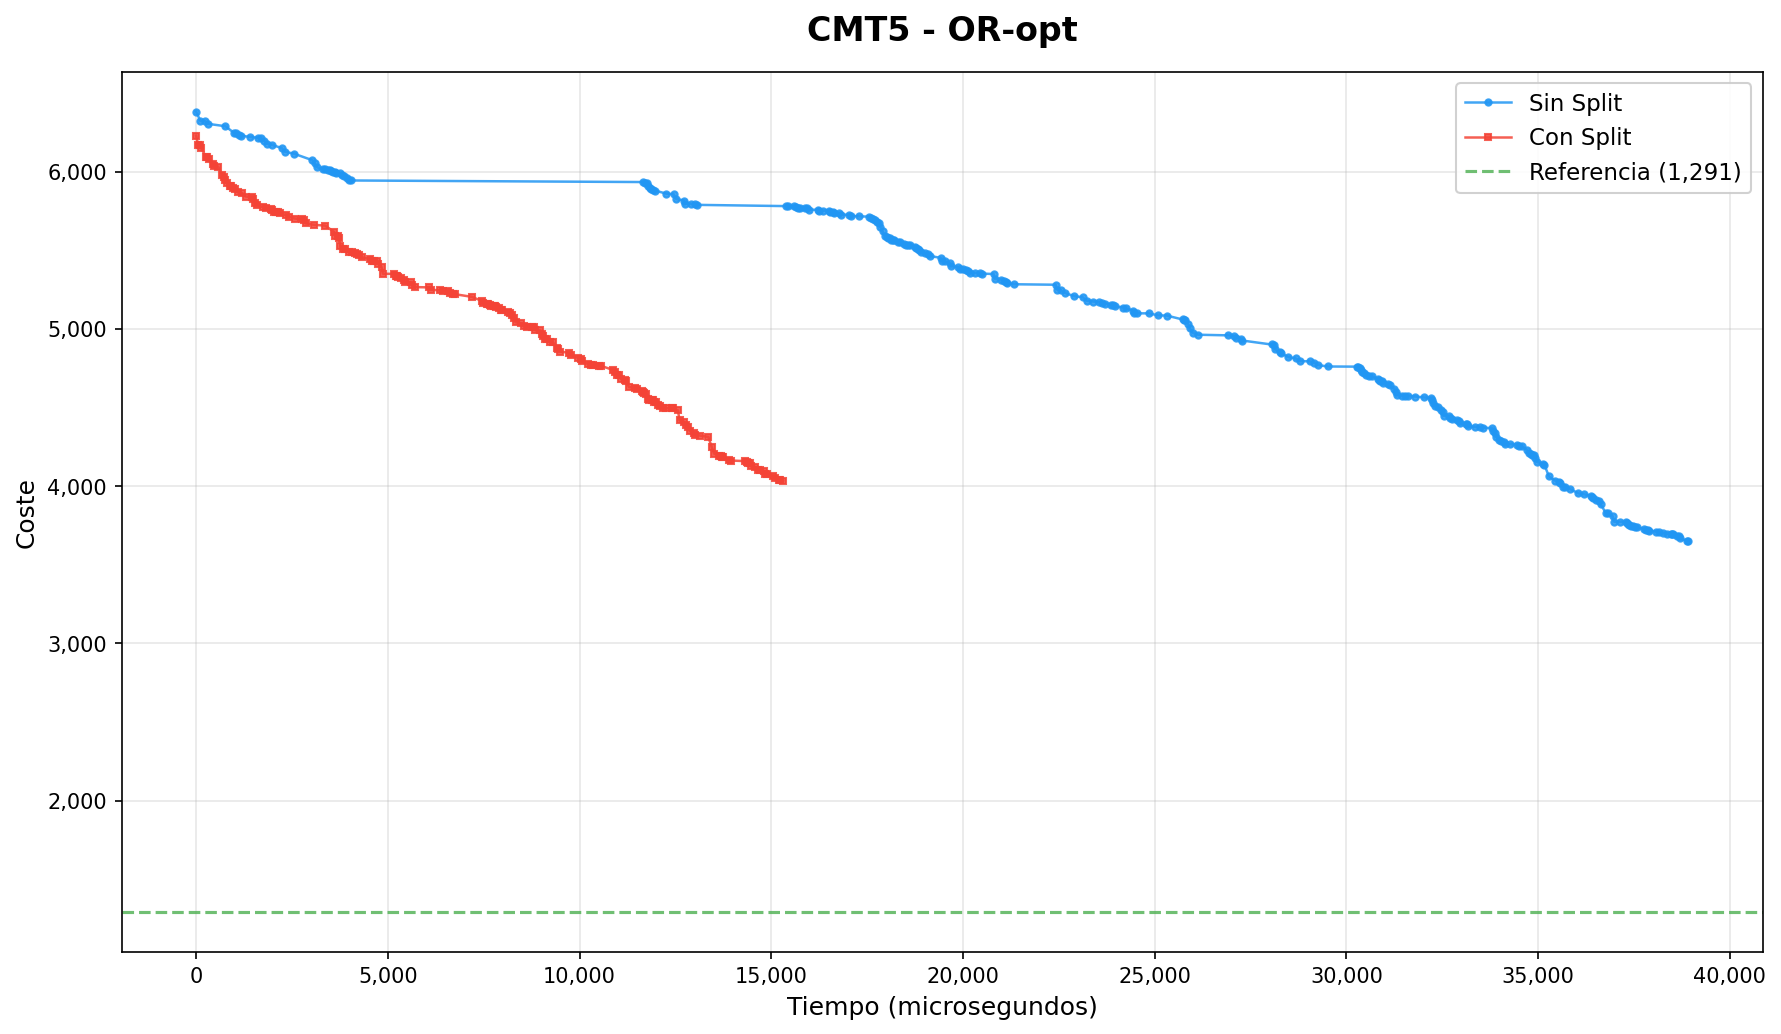

Source data for this figure (header and first rows):
iteracion, tiempo_us, coste, operador, instancia, ruta_actual, conSplit
0, 0, 6381, OR-opt, CMT5.vrp, [[21, 84, 107, 93, 8, 189, 166, 104, 59,…, false
1, 112, 6322, OR-opt, CMT5.vrp, [[107, 93, 21, 84, 8, 189, 166, 104, 59,…, false
2, 233, 6322, OR-opt, CMT5.vrp, [[21, 93, 8, 189, 166, 84, 107, 104, 59,…, false
3, 318, 6304, OR-opt, CMT5.vrp, [[21, 84, 8, 189, 107, 93, 166, 104, 59,…, false
4, 762, 6289, OR-opt, CMT5.vrp, [[8, 189, 107, 93, 166, 104, 59, 42, 21,…, false
5, 987, 6247, OR-opt, CMT5.vrp, [[93, 166, 21, 84, 8, 189, 107, 104, 59,…, false
6, 1039, 6245, OR-opt, CMT5.vrp, [[21, 93, 166, 84, 8, 189, 107, 104, 59,…, false
7, 1106, 6233, OR-opt, CMT5.vrp, [[21, 84, 8, 189, 107, 104, 93, 166, 59,…, false
8, 1163, 6229, OR-opt, CMT5.vrp, [[21, 84, 8, 189, 107, 104, 59, 42, 93, …, false
9, 1407, 6221, OR-opt, CMT5.vrp, [[8, 189, 107, 104, 59, 42, 93, 166, 21,…, false
10, 1620, 6215, OR-opt, CMT5.vrp, [[104, 59, 21, 84, 8, 189, 107, 42, 93, …, false
11, 1693, 6213, OR-opt, CMT5.vrp, [[21, 84, 8, 189, 107, 42, 93, 104, 59, …, false
12, 1781, 6196, OR-opt, CMT5.vrp, [[42, 93, 21, 84, 8, 189, 107, 104, 59, …, false
13, 1848, 6177, OR-opt, CMT5.vrp, [[21, 84, 8, 189, 107, 104, 42, 93, 59, …, false
14, 1983, 6170, OR-opt, CMT5.vrp, [[8, 189, 107, 104, 42, 93, 59, 166, 21,…, false
15, 2233, 6150, OR-opt, CMT5.vrp, [[21, 166, 167, 84, 8, 189, 107, 104, 42…, false
16, 2312, 6127, OR-opt, CMT5.vrp, [[167, 84, 8, 189, 107, 104, 42, 93, 21,…, false
17, 2557, 6114, OR-opt, CMT5.vrp, [[8, 167, 84, 189, 107, 104, 42, 93, 21,…, false
18, 3019, 6074, OR-opt, CMT5.vrp, [[8, 167, 84, 189, 107, 104, 42, 93, 21,…, false
19, 3087, 6054, OR-opt, CMT5.vrp, [[8, 167, 84, 189, 107, 104, 42, 93, 21,…, false
20, 3158, 6027, OR-opt, CMT5.vrp, [[8, 167, 84, 189, 107, 104, 42, 93, 21,…, false
21, 3297, 6018, OR-opt, CMT5.vrp, [[8, 167, 84, 189, 107, 104, 42, 93, 21,…, false
22, 3349, 6014, OR-opt, CMT5.vrp, [[8, 167, 84, 189, 107, 104, 42, 93, 21,…, false
23, 3446, 6012, OR-opt, CMT5.vrp, [[8, 167, 84, 189, 107, 104, 42, 93, 21,…, false
24, 3484, 6009, OR-opt, CMT5.vrp, [[8, 167, 84, 189, 107, 104, 42, 93, 21,…, false
25, 3519, 6003, OR-opt, CMT5.vrp, [[8, 167, 84, 189, 107, 104, 42, 93, 21,…, false
26, 3581, 6000, OR-opt, CMT5.vrp, [[8, 167, 84, 189, 107, 104, 42, 93, 21,…, false
27, 3617, 5996, OR-opt, CMT5.vrp, [[8, 167, 84, 189, 107, 104, 42, 93, 21,…, false
28, 3648, 5991, OR-opt, CMT5.vrp, [[8, 167, 84, 189, 107, 104, 42, 93, 21,…, false
29, 3763, 5991, OR-opt, CMT5.vrp, [[8, 167, 84, 189, 107, 104, 42, 93, 21,…, false
30, 3813, 5976, OR-opt, CMT5.vrp, [[8, 167, 84, 189, 107, 104, 42, 93, 21,…, false
31, 3863, 5973, OR-opt, CMT5.vrp, [[8, 167, 84, 189, 107, 104, 42, 93, 21,…, false
32, 3943, 5962, OR-opt, CMT5.vrp, [[8, 167, 84, 189, 107, 104, 42, 93, 21,…, false
33, 3995, 5948, OR-opt, CMT5.vrp, [[8, 167, 84, 189, 107, 104, 42, 93, 21,…, false
34, 4045, 5944, OR-opt, CMT5.vrp, [[8, 167, 84, 189, 107, 104, 42, 93, 21,…, false
35, 11658, 5934, OR-opt, CMT5.vrp, [[8, 167, 84, 189, 107, 104, 42, 93, 21,…, false
36, 11707, 5926, OR-opt, CMT5.vrp, [[8, 167, 84, 189, 107, 104, 42, 93, 21,…, false
37, 11765, 5925, OR-opt, CMT5.vrp, [[8, 167, 84, 189, 107, 104, 42, 93, 21,…, false
38, 11796, 5907, OR-opt, CMT5.vrp, [[8, 167, 84, 189, 107, 104, 42, 93, 21,…, false
39, 11826, 5899, OR-opt, CMT5.vrp, [[8, 167, 84, 189, 107, 104, 42, 93, 21,…, false
40, 11872, 5892, OR-opt, CMT5.vrp, [[8, 167, 84, 189, 107, 104, 42, 93, 21,…, false
41, 11919, 5884, OR-opt, CMT5.vrp, [[8, 167, 84, 189, 107, 104, 42, 93, 21,…, false
42, 11971, 5880, OR-opt, CMT5.vrp, [[8, 167, 84, 189, 107, 104, 42, 93, 21,…, false
43, 12263, 5860, OR-opt, CMT5.vrp, [[8, 167, 84, 189, 107, 104, 42, 93, 21,…, false
44, 12453, 5857, OR-opt, CMT5.vrp, [[8, 167, 84, 189, 107, 104, 42, 93, 21,…, false
45, 12515, 5827, OR-opt, CMT5.vrp, [[8, 167, 84, 189, 107, 104, 42, 93, 21,…, false
46, 12721, 5816, OR-opt, CMT5.vrp, [[8, 167, 84, 189, 107, 104, 42, 93, 21,…, false
47, 12763, 5796, OR-opt, CMT5.vrp, [[8, 167, 84, 189, 107, 104, 42, 93, 21,…, false
48, 12900, 5794, OR-opt, CMT5.vrp, [[8, 167, 84, 189, 107, 104, 42, 93, 21,…, false
49, 13012, 5793, OR-opt, CMT5.vrp, [[8, 167, 84, 189, 107, 104, 42, 93, 21,…, false
50, 13051, 5789, OR-opt, CMT5.vrp, [[8, 167, 84, 189, 107, 104, 42, 93, 21,…, false
51, 15388, 5781, OR-opt, CMT5.vrp, [[8, 167, 84, 189, 107, 104, 42, 93, 21,…, false
52, 15432, 5779, OR-opt, CMT5.vrp, [[8, 167, 84, 189, 107, 104, 42, 93, 21,…, false
53, 15599, 5779, OR-opt, CMT5.vrp, [[8, 167, 84, 189, 107, 104, 42, 93, 21,…, false
54, 15656, 5777, OR-opt, CMT5.vrp, [[8, 167, 84, 189, 107, 104, 42, 93, 21,…, false
55, 15700, 5770, OR-opt, CMT5.vrp, [[8, 167, 84, 189, 107, 104, 42, 93, 21,…, false
56, 15747, 5768, OR-opt, CMT5.vrp, [[8, 167, 84, 189, 107, 104, 42, 93, 21,…, false
57, 15886, 5768, OR-opt, CMT5.vrp, [[8, 167, 84, 189, 107, 104, 42, 93, 21,…, false
58, 15943, 5766, OR-opt, CMT5.vrp, [[8, 167, 84, 189, 107, 104, 42, 93, 21,…, false
59, 15988, 5759, OR-opt, CMT5.vrp, [[8, 167, 84, 189, 107, 104, 42, 93, 21,…, false
... 400 more rows
